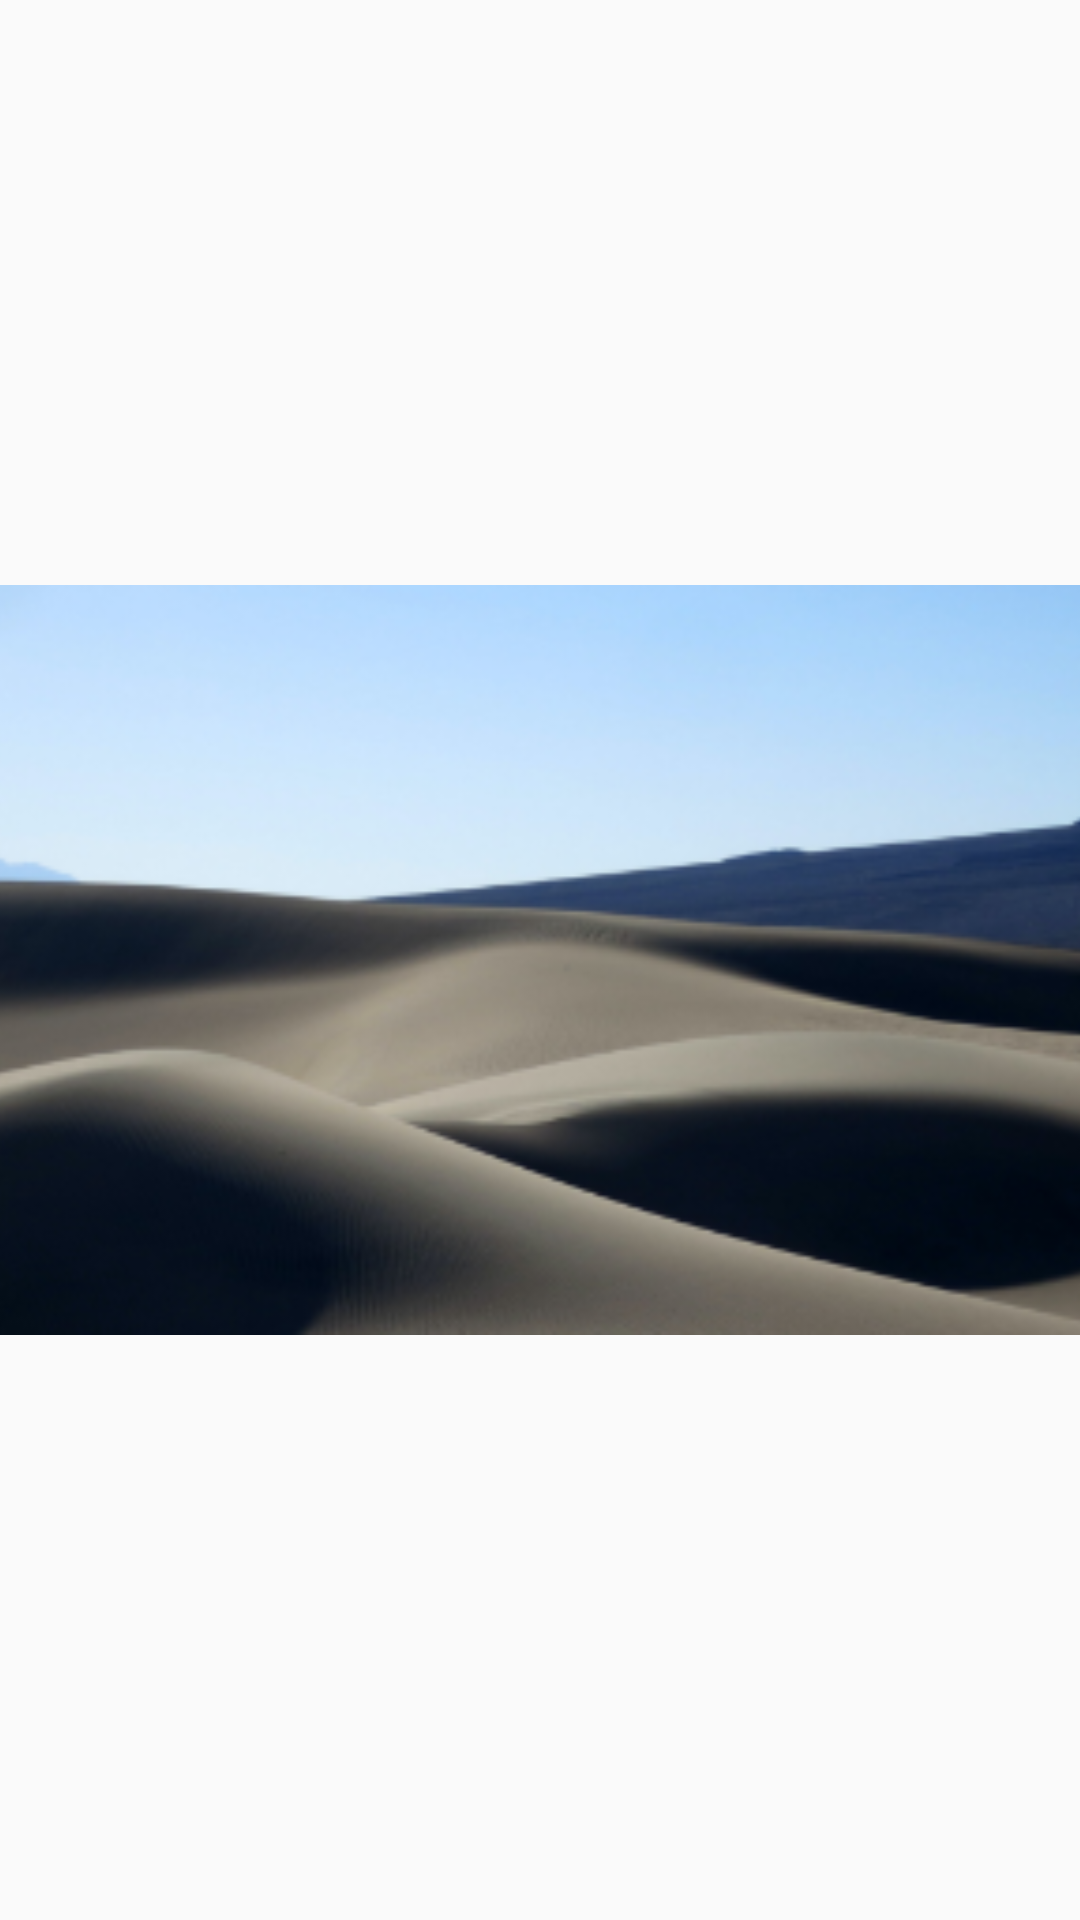

Produce the Android XML layout that renders to this screen, including the resource entries it uses.
<!-- AndroidManifest.xml: application theme AppTheme -->
<!-- res/layout/dialog_img.xml -->
<?xml version="1.0" encoding="utf-8"?>
<androidx.constraintlayout.widget.ConstraintLayout xmlns:android="http://schemas.android.com/apk/res/android"
    xmlns:app="http://schemas.android.com/apk/res-auto"
    android:layout_width="wrap_content"
    android:layout_height="wrap_content"
    android:layout_gravity="center">

    <ImageView
        android:id="@+id/iv_item"
        android:layout_width="@dimen/dp500"
        android:layout_height="@dimen/dp250"
        android:layout_gravity="center"
        android:scaleType="fitXY"
        android:src="@mipmap/test1"
        app:layout_constraintBottom_toBottomOf="parent"
        app:layout_constraintLeft_toLeftOf="parent"
        app:layout_constraintRight_toRightOf="parent"
        app:layout_constraintTop_toTopOf="parent" />

    <ImageView
        android:id="@+id/iv_cancel"
        android:layout_width="@dimen/dp25"
        android:layout_height="@dimen/dp25"
        android:scaleType="fitXY"
        android:src="@mipmap/img_cancel"
        app:layout_constraintBottom_toTopOf="@+id/iv_item"
        app:layout_constraintLeft_toRightOf="@+id/iv_item" />

</androidx.constraintlayout.widget.ConstraintLayout>
<!-- resources referenced by this layout -->
<resources>
  <dimen name="dp25">25dp</dimen>
  <dimen name="dp250">250dp</dimen>
  <dimen name="dp500">500dp</dimen>
  <!-- mipmap img_cancel: png bitmap (mipmap-xxhdpi, 1567 bytes) -->
  <!-- mipmap test1: png bitmap (mipmap-xxhdpi, 107350 bytes) -->
  <style name="AppTheme" parent="Theme.AppCompat.Light.DarkActionBar">
          
          <item name="colorPrimary">@color/colorPrimary</item>
          <item name="colorPrimaryDark">@color/colorPrimaryDark</item>
          <item name="colorAccent">@color/colorAccent</item>
      </style>
  <color name="colorPrimary">#008577</color>
  <color name="colorPrimaryDark">#00574B</color>
  <color name="colorAccent">#D81B60</color>
</resources>
